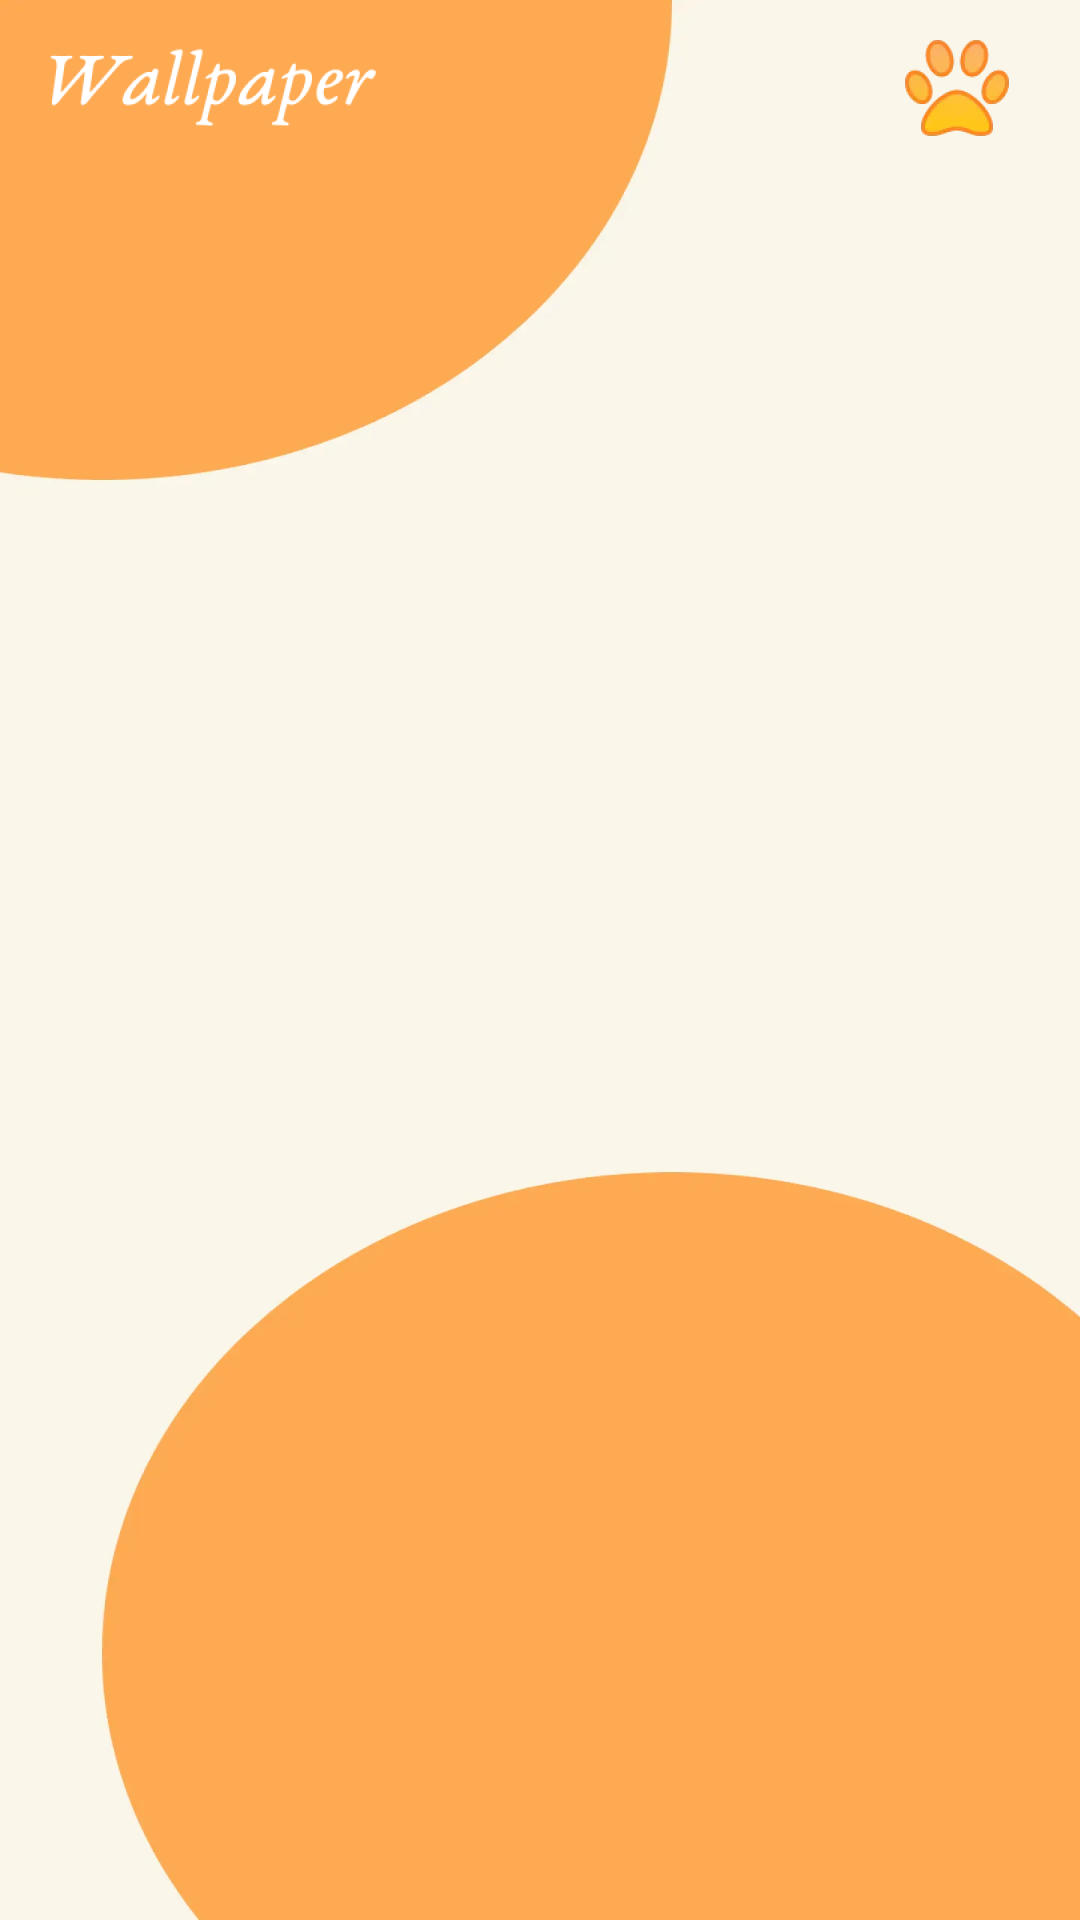

Here is an Android app screen rendered from its layout file. Give the layout XML and the strings, colors and styles it references.
<!-- AndroidManifest.xml: application theme Theme.SeventhWallpaper -->
<!-- res/layout/activity_main.xml -->
<?xml version="1.0" encoding="utf-8"?>
<layout xmlns:android="http://schemas.android.com/apk/res/android"
    xmlns:app="http://schemas.android.com/apk/res-auto"
    xmlns:tools="http://schemas.android.com/tools">

    <data>

    </data>
    <androidx.drawerlayout.widget.DrawerLayout
        android:id="@+id/drawerLayout_main"
        tools:openDrawer="end"
        android:layout_width="match_parent"
        android:layout_height="match_parent">
        <androidx.constraintlayout.widget.ConstraintLayout
            android:layout_width="match_parent"
            android:layout_height="match_parent"
            android:background="@drawable/bg_main">

            <androidx.appcompat.widget.AppCompatImageView
                android:id="@+id/ic_wallpaper"
                android:layout_width="wrap_content"
                android:layout_height="wrap_content"
                android:src="@drawable/ic_wallpaper"
                android:layout_marginStart="16dp"
                android:layout_marginTop="16dp"
                app:layout_constraintStart_toStartOf="parent"
                app:layout_constraintTop_toTopOf="parent" />

            <androidx.appcompat.widget.AppCompatImageView
                android:id="@+id/ic_paw"
                android:layout_width="50dp"
                android:layout_height="50dp"
                android:scaleType="centerInside"
                android:src="@drawable/ic_paw"
                android:layout_marginEnd="16dp"
                app:layout_constraintBottom_toBottomOf="@+id/ic_wallpaper"
                app:layout_constraintEnd_toEndOf="parent"
                app:layout_constraintTop_toTopOf="@+id/ic_wallpaper" />

            <androidx.recyclerview.widget.RecyclerView
                android:id="@+id/recyclerView"
                android:layout_width="match_parent"
                android:layout_height="200dp"
                android:layout_margin="12dp"
                android:clipChildren="false"
                android:clipToPadding="false"
                tools:listitem="@layout/item_banner"
                app:layout_constraintTop_toBottomOf="@+id/ic_wallpaper" />

            <LinearLayout
                android:id="@+id/indicatorLayout"
                android:layout_width="match_parent"
                android:layout_height="wrap_content"
                android:layout_gravity="bottom"
                android:gravity="center"
                android:orientation="horizontal"
                android:padding="10dp"
                app:layout_constraintEnd_toEndOf="parent"
                app:layout_constraintStart_toStartOf="parent"
                app:layout_constraintTop_toBottomOf="@+id/recyclerView" />

            <androidx.recyclerview.widget.RecyclerView
                android:id="@+id/rv_all"
                android:layout_width="match_parent"
                android:layout_height="0dp"
                android:layout_margin="12dp"
                app:layout_constraintBottom_toBottomOf="parent"
                app:layout_constraintTop_toBottomOf="@+id/indicatorLayout" />
        </androidx.constraintlayout.widget.ConstraintLayout>
        <androidx.constraintlayout.widget.ConstraintLayout
            android:layout_width="280dp"
            android:layout_height="match_parent"
            android:background="#FBF6EA"
            android:layout_gravity="end">

            <ImageView
                android:id="@+id/imageView2"
                android:layout_width="wrap_content"
                android:layout_height="wrap_content"
                android:layout_marginTop="57dp"
                android:src="@drawable/ic_start"
                app:layout_constraintEnd_toEndOf="parent"
                app:layout_constraintStart_toStartOf="parent"
                app:layout_constraintTop_toTopOf="parent" />

            <LinearLayout
                android:id="@+id/ll_pp"
                android:layout_width="match_parent"
                android:layout_height="wrap_content"
                android:layout_marginStart="16dp"
                android:layout_marginEnd="16dp"
                android:layout_marginTop="57dp"
                android:orientation="horizontal"
                android:gravity="center"
                android:background="@drawable/bg_buttom_pp"
                app:layout_constraintEnd_toEndOf="parent"
                app:layout_constraintStart_toStartOf="parent"
                app:layout_constraintTop_toBottomOf="@+id/imageView2">
                <ImageView
                    android:layout_width="wrap_content"
                    android:layout_height="wrap_content"
                    android:src="@drawable/ic_paw"/>
                <TextView
                    android:layout_width="wrap_content"
                    android:layout_height="wrap_content"
                    android:text="Privacy Policy"
                    android:layout_marginStart="12dp"
                    android:textColor="#FF333333"
                    android:textSize="15sp"

                    android:gravity="center"/>
            </LinearLayout>

        </androidx.constraintlayout.widget.ConstraintLayout>

    </androidx.drawerlayout.widget.DrawerLayout>

</layout>
<!-- res/layout/item_banner.xml (included above) -->
<?xml version="1.0" encoding="utf-8"?>
<LinearLayout xmlns:android="http://schemas.android.com/apk/res/android"
    xmlns:app="http://schemas.android.com/apk/res-auto"
    android:layout_width="match_parent"
    android:layout_height="wrap_content"
    android:background="@drawable/bg_item"
    android:gravity="center"
    android:orientation="vertical"
    android:padding="1dp">

    <androidx.cardview.widget.CardView
        android:layout_width="wrap_content"
        android:layout_height="wrap_content"
        app:cardCornerRadius="8dp">

        <ImageView
            android:id="@+id/bannerImage"
            android:layout_width="wrap_content"
            android:layout_height="wrap_content"
            android:scaleType="centerCrop"
            android:src="@drawable/ic_1" />
    </androidx.cardview.widget.CardView>


</LinearLayout>
<!-- resources referenced by this layout -->
<resources>
  <!-- drawable bg_buttom_pp (drawable) -->
  <?xml version="1.0" encoding="utf-8"?>
  <shape xmlns:android="http://schemas.android.com/apk/res/android"
      android:shape="rectangle">
      <gradient
          android:angle="180"
          android:endColor="#FFF9E7"
          android:centerColor="#FCECC3"
          android:startColor="#FFF7E3" />
  </shape>
  <!-- drawable bg_item (drawable) -->
  <?xml version="1.0" encoding="utf-8"?>
  <shape xmlns:android="http://schemas.android.com/apk/res/android"
      android:shape="rectangle">
      <corners android:radius="8dp"/>
      <solid android:color="@color/white"/>
      <stroke
          android:width="2dp"
          android:color="#ED7B07"/>
  </shape>
  <!-- drawable bg_main: webp bitmap (drawable-xxhdpi, 14424 bytes) -->
  <!-- drawable ic_1: webp bitmap (drawable-xxxhdpi, 136560 bytes) -->
  <!-- drawable ic_paw: webp bitmap (drawable-xxhdpi, 4072 bytes) -->
  <!-- drawable ic_start: webp bitmap (drawable-xxhdpi, 10794 bytes) -->
  <!-- drawable ic_wallpaper: webp bitmap (drawable-xxhdpi, 6044 bytes) -->
  <style name="Theme.SeventhWallpaper" parent="Base.Theme.SeventhWallpaper" />
  <style name="Base.Theme.SeventhWallpaper" parent="Theme.Material3.DayNight.NoActionBar">
          
          
      </style>
  <!-- not gathered from this repository: default colours our renderer supplied (Android Studio template values) -->
  <color name="white">#FFFFFFFF</color>
</resources>
